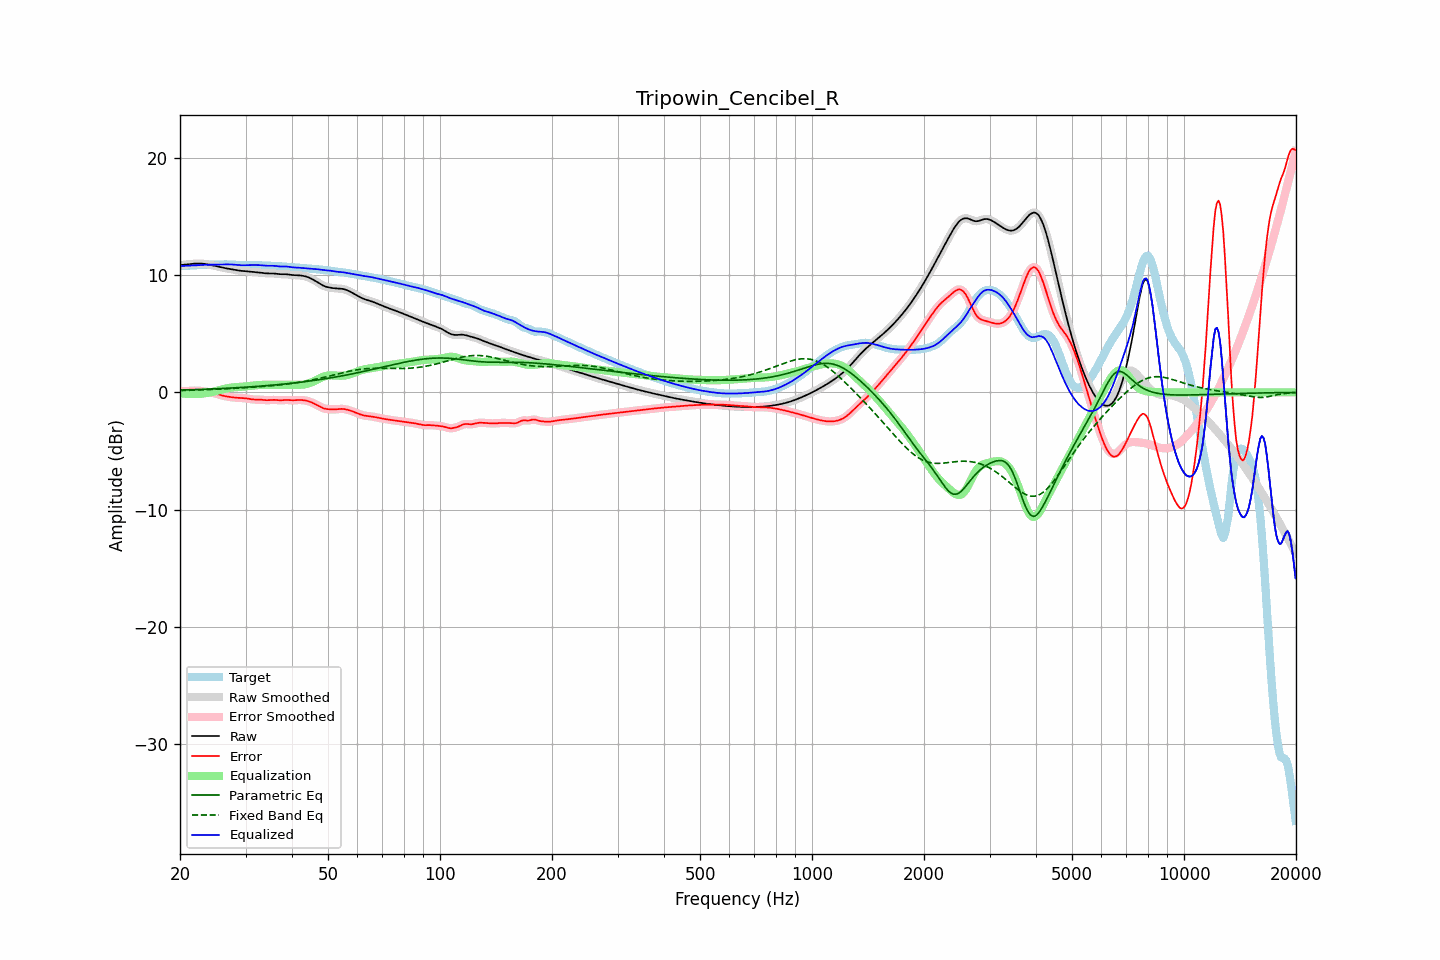

Data behind this chart, as committed beside it:
frequency, raw, error, smoothed, error_smoothed, equalization, parametric_eq, fixed_band_eq, equalized_raw, equalized_smoothed, target
20.00, 10.85, 0.07, 10.85, 0.07, -0.07, 0.20, 0.15, 10.79, 10.79, 10.78
20.20, 10.87, 0.09, 10.87, 0.08, -0.08, 0.20, 0.16, 10.79, 10.79, 10.78
20.40, 10.88, 0.10, 10.88, 0.09, -0.10, 0.21, 0.16, 10.79, 10.79, 10.79
20.61, 10.90, 0.10, 10.90, 0.10, -0.11, 0.21, 0.17, 10.79, 10.79, 10.79
20.81, 10.91, 0.11, 10.91, 0.11, -0.12, 0.21, 0.17, 10.79, 10.79, 10.80
21.02, 10.92, 0.12, 10.92, 0.12, -0.13, 0.22, 0.17, 10.80, 10.80, 10.80
21.23, 10.94, 0.13, 10.94, 0.13, -0.13, 0.22, 0.18, 10.81, 10.81, 10.81
21.44, 10.95, 0.14, 10.95, 0.14, -0.14, 0.23, 0.18, 10.82, 10.82, 10.82
21.66, 10.97, 0.14, 10.97, 0.14, -0.14, 0.23, 0.19, 10.82, 10.82, 10.82
21.87, 10.98, 0.15, 10.98, 0.15, -0.15, 0.24, 0.19, 10.83, 10.83, 10.83
22.09, 10.99, 0.15, 10.99, 0.15, -0.14, 0.24, 0.20, 10.84, 10.84, 10.84
22.31, 10.99, 0.14, 10.99, 0.14, -0.14, 0.25, 0.20, 10.85, 10.85, 10.85
22.54, 10.99, 0.14, 10.99, 0.13, -0.13, 0.25, 0.20, 10.86, 10.86, 10.86
22.76, 10.99, 0.12, 10.99, 0.12, -0.12, 0.26, 0.21, 10.87, 10.87, 10.87
22.99, 10.98, 0.11, 10.98, 0.10, -0.11, 0.26, 0.22, 10.87, 10.87, 10.87
23.22, 10.96, 0.09, 10.96, 0.09, -0.09, 0.27, 0.22, 10.88, 10.88, 10.88
23.45, 10.95, 0.06, 10.95, 0.06, -0.07, 0.27, 0.23, 10.88, 10.88, 10.88
23.69, 10.92, 0.04, 10.92, 0.04, -0.04, 0.28, 0.23, 10.88, 10.88, 10.88
23.92, 10.90, 0.02, 10.90, 0.02, -0.02, 0.28, 0.24, 10.88, 10.88, 10.88
24.16, 10.87, -0.01, 10.87, -0.01, 0.01, 0.29, 0.24, 10.88, 10.88, 10.88
24.40, 10.84, -0.04, 10.84, -0.04, 0.04, 0.29, 0.25, 10.88, 10.88, 10.88
24.65, 10.81, -0.07, 10.81, -0.07, 0.07, 0.30, 0.25, 10.88, 10.88, 10.88
24.89, 10.78, -0.10, 10.78, -0.10, 0.10, 0.31, 0.26, 10.89, 10.89, 10.88
25.14, 10.75, -0.14, 10.75, -0.14, 0.14, 0.31, 0.27, 10.89, 10.89, 10.89
25.39, 10.72, -0.18, 10.72, -0.18, 0.18, 0.32, 0.27, 10.90, 10.90, 10.90
25.65, 10.69, -0.22, 10.69, -0.22, 0.21, 0.32, 0.28, 10.90, 10.90, 10.90
25.91, 10.66, -0.25, 10.66, -0.25, 0.25, 0.33, 0.29, 10.91, 10.91, 10.91
26.16, 10.63, -0.29, 10.63, -0.29, 0.28, 0.34, 0.29, 10.91, 10.91, 10.92
26.43, 10.60, -0.32, 10.60, -0.32, 0.32, 0.34, 0.30, 10.91, 10.91, 10.92
26.69, 10.57, -0.35, 10.57, -0.35, 0.34, 0.35, 0.31, 10.92, 10.92, 10.92
26.96, 10.55, -0.37, 10.55, -0.37, 0.37, 0.36, 0.32, 10.92, 10.92, 10.92
27.23, 10.52, -0.39, 10.52, -0.39, 0.39, 0.37, 0.32, 10.91, 10.91, 10.91
27.50, 10.50, -0.41, 10.50, -0.41, 0.41, 0.37, 0.33, 10.91, 10.91, 10.91
27.77, 10.48, -0.43, 10.48, -0.43, 0.43, 0.38, 0.34, 10.90, 10.90, 10.90
28.05, 10.45, -0.44, 10.45, -0.44, 0.44, 0.39, 0.35, 10.89, 10.89, 10.89
28.33, 10.43, -0.45, 10.43, -0.45, 0.45, 0.40, 0.35, 10.88, 10.88, 10.88
28.62, 10.41, -0.46, 10.41, -0.46, 0.46, 0.40, 0.36, 10.87, 10.87, 10.87
28.90, 10.38, -0.47, 10.38, -0.47, 0.47, 0.41, 0.37, 10.85, 10.85, 10.86
29.19, 10.37, -0.48, 10.37, -0.48, 0.48, 0.42, 0.38, 10.85, 10.85, 10.85
29.48, 10.35, -0.48, 10.35, -0.49, 0.49, 0.43, 0.39, 10.84, 10.84, 10.84
29.78, 10.34, -0.50, 10.34, -0.50, 0.50, 0.44, 0.40, 10.84, 10.84, 10.84
30.08, 10.33, -0.51, 10.33, -0.51, 0.52, 0.45, 0.40, 10.85, 10.85, 10.84
30.38, 10.32, -0.53, 10.32, -0.53, 0.54, 0.45, 0.41, 10.85, 10.85, 10.85
30.68, 10.31, -0.55, 10.31, -0.55, 0.55, 0.46, 0.42, 10.86, 10.86, 10.86
30.99, 10.29, -0.57, 10.29, -0.57, 0.57, 0.47, 0.43, 10.86, 10.86, 10.87
31.30, 10.28, -0.59, 10.28, -0.59, 0.58, 0.48, 0.44, 10.86, 10.86, 10.87
31.61, 10.27, -0.61, 10.27, -0.61, 0.60, 0.49, 0.45, 10.86, 10.86, 10.87
31.93, 10.25, -0.61, 10.25, -0.61, 0.61, 0.50, 0.46, 10.86, 10.86, 10.87
32.24, 10.24, -0.61, 10.24, -0.61, 0.62, 0.51, 0.47, 10.86, 10.86, 10.86
32.57, 10.23, -0.62, 10.23, -0.62, 0.63, 0.52, 0.48, 10.85, 10.85, 10.84
32.89, 10.21, -0.62, 10.21, -0.62, 0.63, 0.53, 0.49, 10.85, 10.84, 10.83
33.22, 10.19, -0.63, 10.19, -0.63, 0.64, 0.54, 0.50, 10.83, 10.83, 10.83
33.55, 10.18, -0.64, 10.18, -0.65, 0.64, 0.55, 0.51, 10.82, 10.82, 10.82
33.89, 10.16, -0.66, 10.16, -0.66, 0.65, 0.57, 0.52, 10.81, 10.81, 10.82
34.23, 10.15, -0.67, 10.15, -0.66, 0.65, 0.58, 0.54, 10.80, 10.80, 10.81
34.57, 10.14, -0.66, 10.15, -0.66, 0.65, 0.59, 0.55, 10.80, 10.80, 10.81
34.92, 10.14, -0.66, 10.14, -0.65, 0.65, 0.60, 0.56, 10.80, 10.80, 10.80
35.27, 10.15, -0.64, 10.14, -0.65, 0.65, 0.61, 0.57, 10.80, 10.80, 10.79
35.62, 10.14, -0.64, 10.14, -0.64, 0.65, 0.62, 0.58, 10.80, 10.80, 10.78
35.97, 10.13, -0.64, 10.13, -0.64, 0.66, 0.64, 0.60, 10.79, 10.79, 10.77
... 635 more rows
